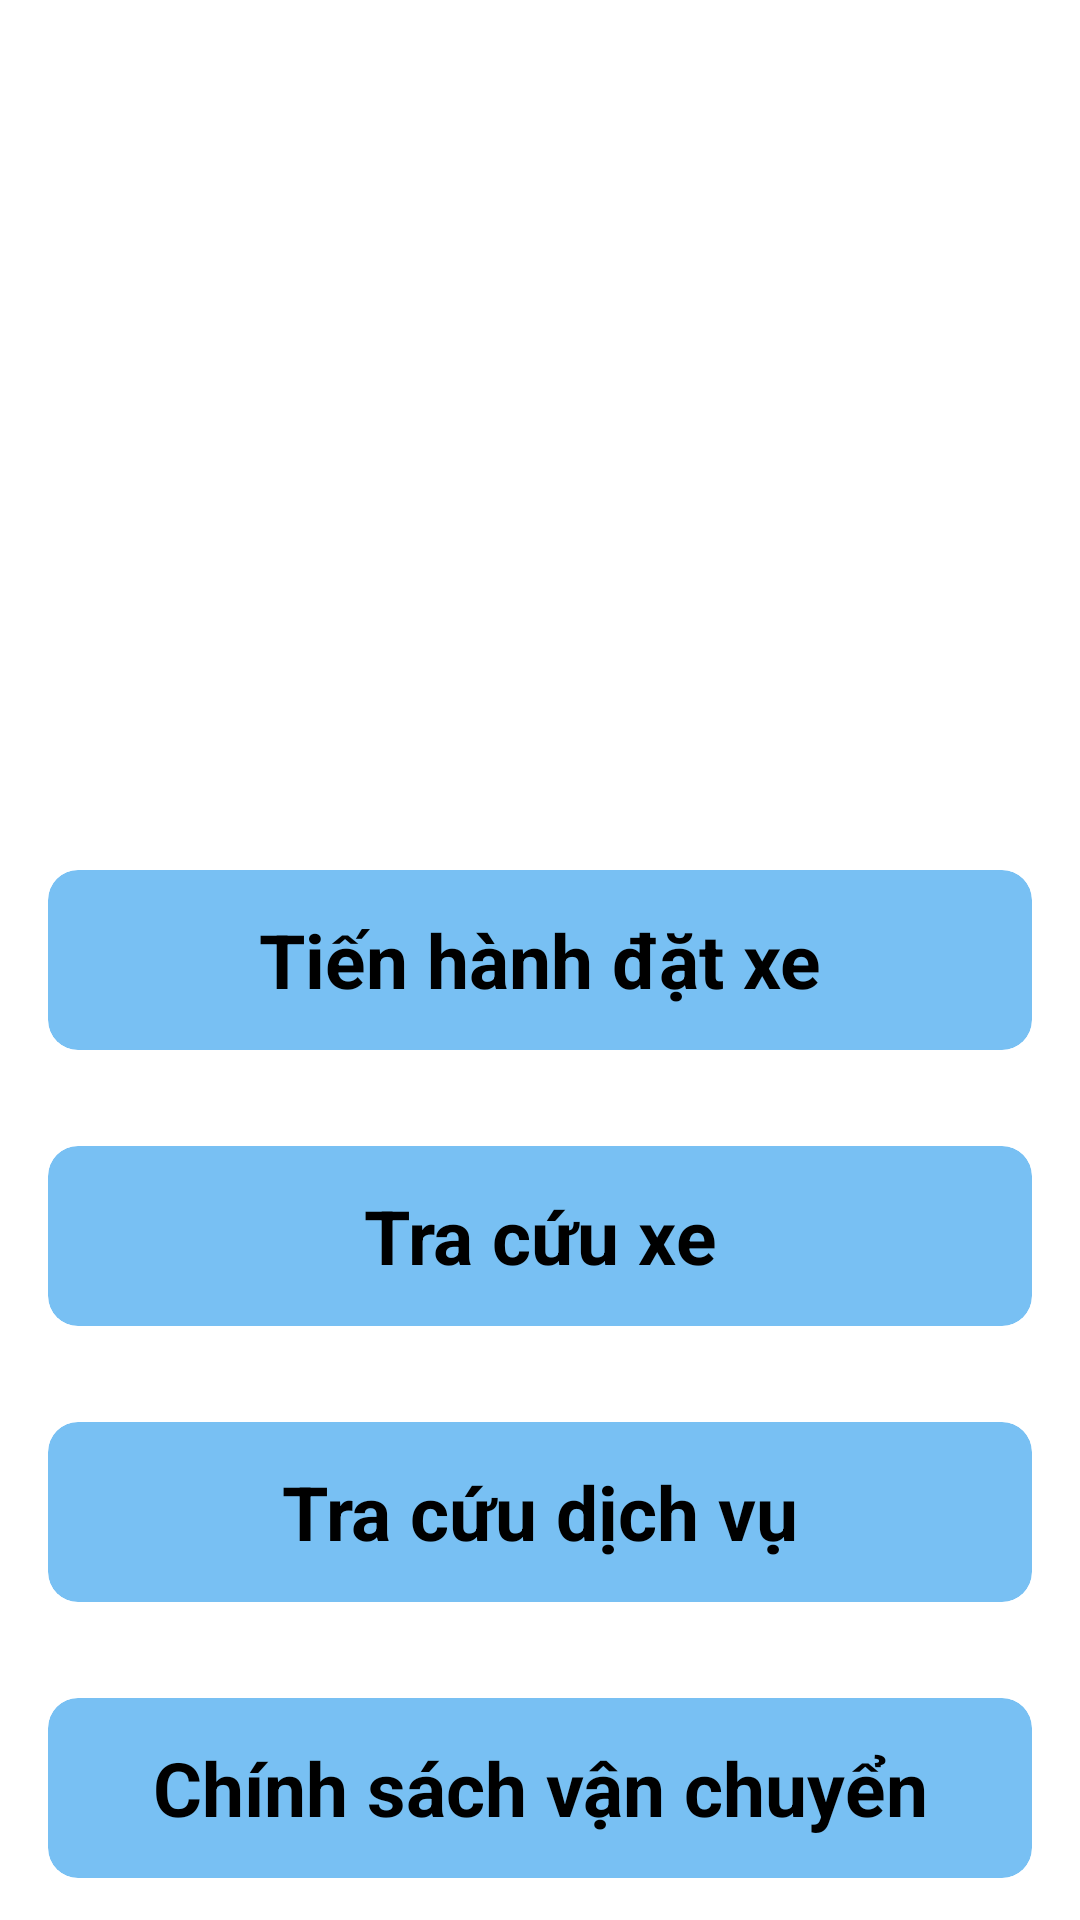

Layout XML and referenced resources for this Android screen:
<!-- AndroidManifest.xml: activity theme Theme.ICar.NoActionBar -->
<!-- res/layout/fragment_home.xml -->
<?xml version="1.0" encoding="utf-8"?>
<androidx.constraintlayout.widget.ConstraintLayout xmlns:android="http://schemas.android.com/apk/res/android"
    xmlns:app="http://schemas.android.com/apk/res-auto"
    xmlns:tools="http://schemas.android.com/tools"
    android:layout_width="match_parent"
    android:layout_height="match_parent"
    tools:context=".ui.home.HomeFragment">

    <ImageView
        android:id="@+id/imageView_frg_home"
        android:layout_width="0dp"
        android:layout_height="250dp"
        android:layout_marginStart="16dp"
        android:layout_marginLeft="16dp"
        android:layout_marginTop="8dp"
        android:layout_marginEnd="16dp"
        android:layout_marginRight="16dp"
        app:layout_constraintEnd_toEndOf="parent"
        app:layout_constraintStart_toStartOf="parent"
        app:layout_constraintTop_toTopOf="parent"
        tools:src="@drawable/xe" />

    <androidx.cardview.widget.CardView
        android:id="@+id/cardView_booking"
        android:layout_width="match_parent"
        android:layout_height="wrap_content"
        android:layout_marginStart="16dp"
        android:layout_marginLeft="16dp"
        android:layout_marginTop="32dp"
        android:layout_marginEnd="16dp"
        android:layout_marginRight="16dp"
        app:cardBackgroundColor="#78C0F3"
        app:cardCornerRadius="10dp"
        app:cardElevation="5dp"
        app:layout_constraintEnd_toEndOf="parent"
        app:layout_constraintStart_toStartOf="parent"
        app:layout_constraintTop_toBottomOf="@+id/imageView_frg_home">

        <TextView
            android:id="@+id/textView1"
            android:layout_width="match_parent"
            android:layout_height="60dp"
            android:gravity="center"
            android:textSize="25sp"
            android:text="@string/car_booking"
            android:textStyle="bold" />

    </androidx.cardview.widget.CardView>

    <androidx.cardview.widget.CardView
        android:id="@+id/cardView_car_searching"
        android:layout_width="match_parent"
        android:layout_height="wrap_content"
        android:layout_marginStart="16dp"
        android:layout_marginLeft="16dp"
        android:layout_marginTop="32dp"
        android:layout_marginEnd="16dp"
        android:layout_marginRight="16dp"
        app:cardBackgroundColor="#78C0F3"
        app:cardCornerRadius="10dp"
        app:cardElevation="5dp"
        app:layout_constraintEnd_toEndOf="parent"
        app:layout_constraintStart_toStartOf="parent"
        app:layout_constraintTop_toBottomOf="@+id/cardView_booking">

        <TextView
            android:id="@+id/textView2"
            android:layout_width="match_parent"
            android:layout_height="60dp"
            android:gravity="center"
            android:text="@string/car_searching"
            android:textSize="25sp"
            android:textStyle="bold" />

    </androidx.cardview.widget.CardView>

    <androidx.cardview.widget.CardView
        android:id="@+id/cardView_service_searching"
        android:layout_width="match_parent"
        android:layout_height="wrap_content"
        android:layout_marginStart="16dp"
        android:layout_marginLeft="16dp"
        android:layout_marginTop="32dp"
        android:layout_marginEnd="16dp"
        android:layout_marginRight="16dp"
        app:cardBackgroundColor="#78C0F3"
        app:cardCornerRadius="10dp"
        app:cardElevation="5dp"
        app:layout_constraintEnd_toEndOf="parent"
        app:layout_constraintStart_toStartOf="parent"
        app:layout_constraintTop_toBottomOf="@+id/cardView_car_searching">

        <TextView
            android:id="@+id/textView3"
            android:layout_width="match_parent"
            android:layout_height="60dp"
            android:gravity="center"
            android:text="@string/service_searching"
            android:textSize="25sp"
            android:textStyle="bold" />

    </androidx.cardview.widget.CardView>

    <androidx.cardview.widget.CardView
        android:id="@+id/cardView_license"
        android:layout_width="match_parent"
        android:layout_height="wrap_content"
        android:layout_marginStart="16dp"
        android:layout_marginLeft="16dp"
        android:layout_marginTop="32dp"
        android:layout_marginEnd="16dp"
        android:layout_marginRight="16dp"
        app:cardBackgroundColor="#78C0F3"
        app:cardCornerRadius="10dp"
        app:cardElevation="5dp"
        app:layout_constraintEnd_toEndOf="parent"
        app:layout_constraintStart_toStartOf="parent"
        app:layout_constraintTop_toBottomOf="@+id/cardView_service_searching">

        <TextView
            android:id="@+id/textView4"
            android:layout_width="match_parent"
            android:layout_height="60dp"
            android:gravity="center"
            android:text="@string/about_license"
            android:textSize="25sp"
            android:textStyle="bold" />

    </androidx.cardview.widget.CardView>

    <androidx.cardview.widget.CardView
        android:id="@+id/cardView_about_us"
        android:layout_width="match_parent"
        android:layout_height="wrap_content"
        android:layout_marginStart="16dp"
        android:layout_marginLeft="16dp"
        android:layout_marginTop="32dp"
        android:layout_marginEnd="16dp"
        android:layout_marginRight="16dp"
        app:cardBackgroundColor="#78C0F3"
        app:cardCornerRadius="10dp"
        app:cardElevation="5dp"
        app:layout_constraintEnd_toEndOf="parent"
        app:layout_constraintStart_toStartOf="parent"
        app:layout_constraintTop_toBottomOf="@+id/cardView_license">

        <TextView
            android:id="@+id/textView5"
            android:layout_width="match_parent"
            android:layout_height="60dp"
            android:gravity="center"
            android:text="@string/about_us"
            android:textSize="25sp"
            android:textStyle="bold" />

    </androidx.cardview.widget.CardView>

</androidx.constraintlayout.widget.ConstraintLayout>
<!-- resources referenced by this layout -->
<resources>
  <string name="about_license">Chính sách vận chuyển</string>
  <string name="about_us">Về chúng tôi</string>
  <string name="car_booking">Tiến hành đặt xe</string>
  <string name="car_searching">Tra cứu xe</string>
  <string name="service_searching">Tra cứu dịch vụ</string>
</resources>
